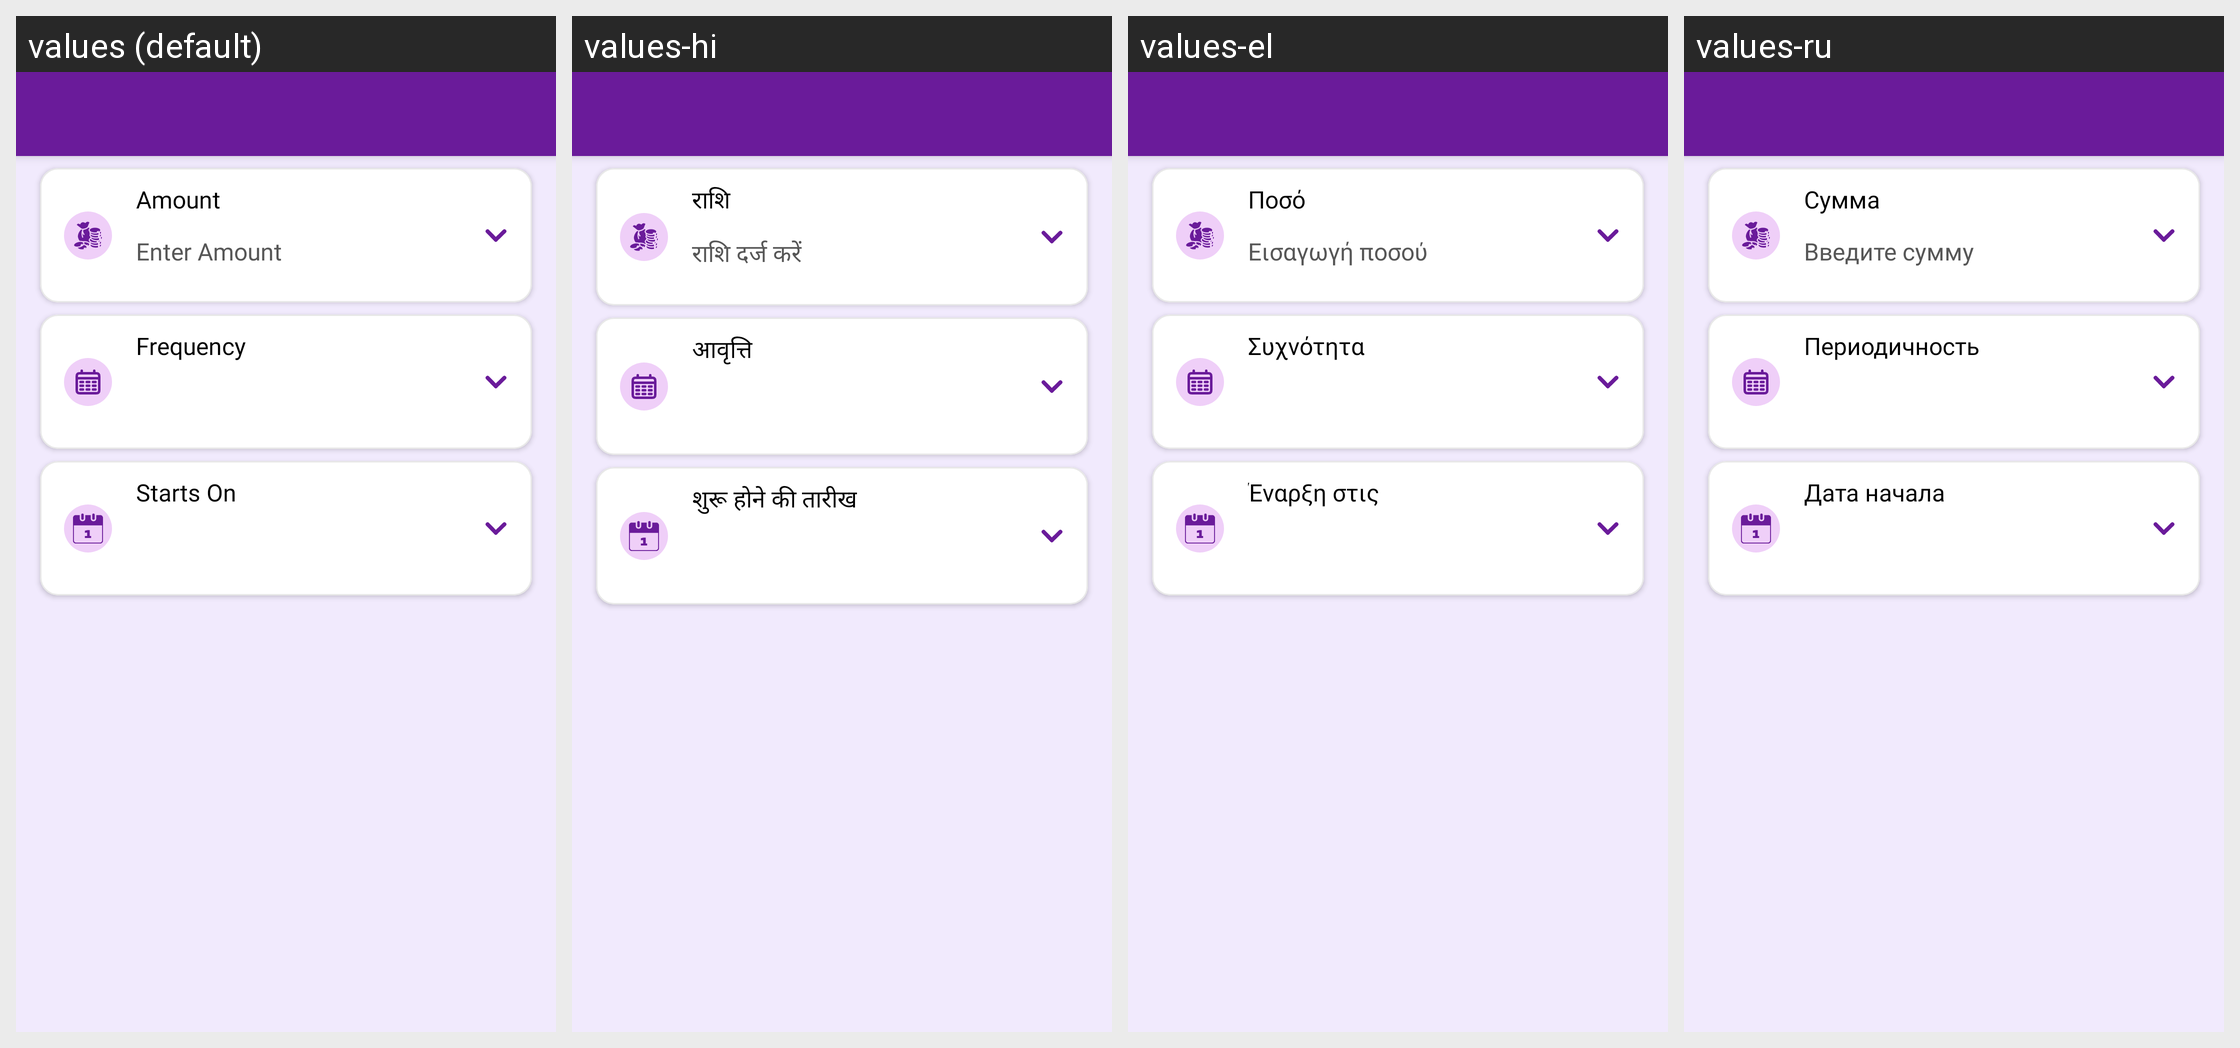

Translations of the strings shown on this Android screen, per locale in the grid:
Android screen res/layout/activity_create_auto_save.xml rendered under 4 locales, left to right: values (default), values-hi, values-el, values-ru. Device: Nexus 5 (rendered at 1080×1920; each locale shown at half size, 540×960, under a caption strip naming it); theme Theme.MoneyTracker.
Other locales in the repository, not shown: values-ar, values-bn, values-cs, values-de, values-es, values-fa, values-fr, values-in, values-it, values-ja, values-kn, values-ko, values-ml, values-ms, values-pl, values-pt-rBR, values-ro, values-ta-rIN, values-te, values-th, values-tr, values-uk, values-vi, values-zh-rCN, values-zh-rTW.
Strings drawn on this screen, with the default value and each locale's value (text and hints the layout hard-codes, and strings that could not be matched under every locale, appear in the picture but are not listed):

amount
  values: Amount
  values-hi: राशि
  values-el: Ποσό
  values-ru: Сумма

enter_amount
  values: Enter Amount
  values-hi: राशि दर्ज करें
  values-el: Εισαγωγή ποσού
  values-ru: Введите сумму

frequency
  values: Frequency
  values-hi: आवृत्ति
  values-el: Συχνότητα
  values-ru: Периодичность

starts_on
  values: Starts On
  values-hi: शुरू होने की तारीख
  values-el: Έναρξη στις
  values-ru: Дата начала
